3-way image classification set "sea_ice_dataset" from GitHub (muschi-lab/earthlab2026); label vocabulary: ice, miz, open water.

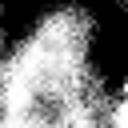
Label: miz

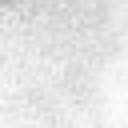
Label: ice

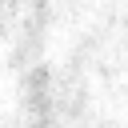
Label: ice

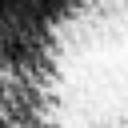
Label: miz

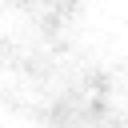
Label: ice

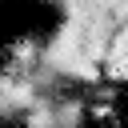
Label: miz
